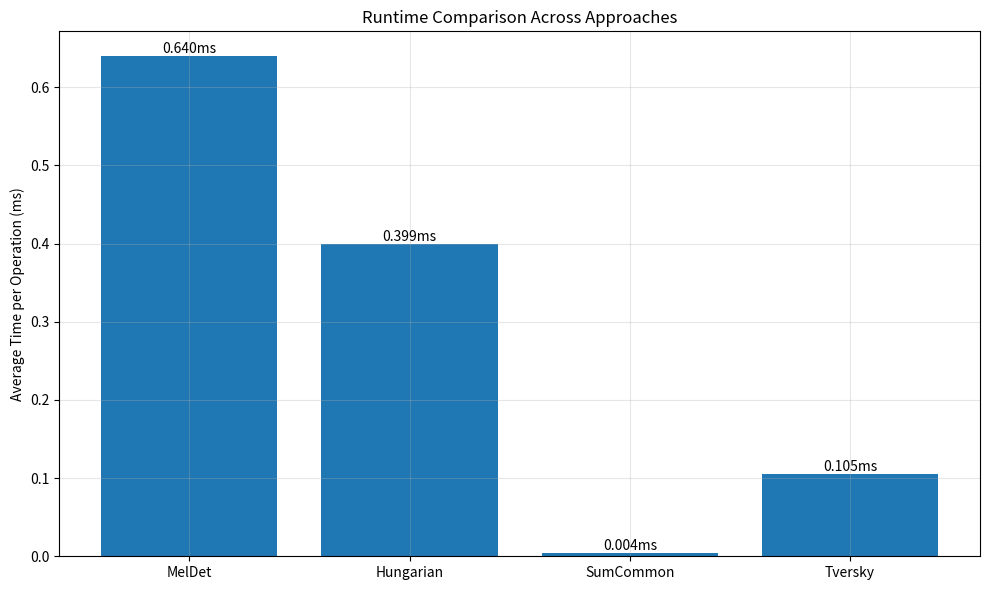
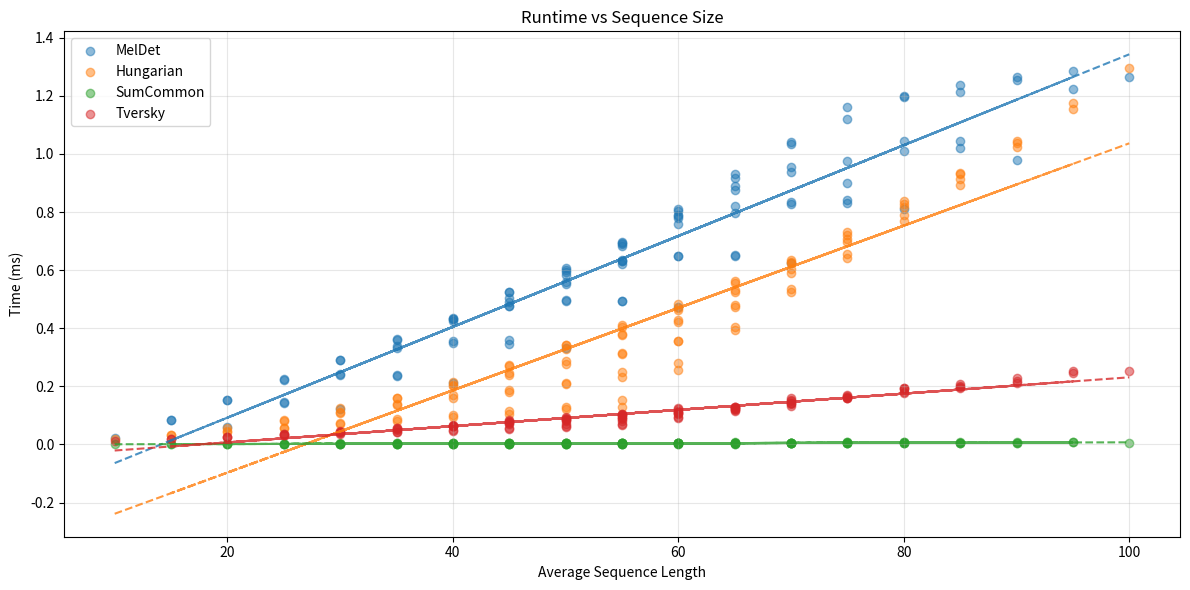

Here is the Python script that generated these plots, in order:
"""
Runtime Analysis Module for Melody Detection Approaches.
Measures actual execution time of core algorithms.
"""

import time
import numpy as np
import matplotlib.pyplot as plt
from scipy.optimize import linear_sum_assignment

def generate_test_sequences(size_range=(10, 100), step=10):
    """Generate test sequences of different sizes."""
    sizes = list(range(size_range[0], size_range[1] + 1, step))
    test_cases = []
    
    for size1 in sizes:
        for size2 in sizes:
            # Generate random sequences and convert to Python lists
            seq1 = np.random.randint(0, 7, size=size1).tolist()
            seq2 = np.random.randint(0, 7, size=size2).tolist()
            test_cases.append((seq1, seq2))
    
    return test_cases

def compare_sequences(seq1, seq2):
    """Compare individual n-gram sequences and count differences."""
    return sum(1 for x, y in zip(seq1, seq2) if x != y)

def create_cost_matrix(seq1, seq2):
    """Calculate edit distance matrix between two sequences."""
    m, n = len(seq1), len(seq2)
    cost_matrix = np.zeros((m, n))
    
    for i in range(m):
        for j in range(n):
            cost_matrix[i, j] = int(seq1[i] != seq2[j])
    
    return cost_matrix

def calculate_log_transform_distance(value, max_d):
    """Transform edit distance to similarity score using logarithmic scaling."""
    try:
        log_similarity = 1 - (np.log2(1 + value) / np.log2(1 + max_d))
        return max(0.0, min(1.0, log_similarity))
    except:
        return 0.0

def meldet_approach(seq1, seq2):
    """
    MelDet Approach - Diagonal-based similarity
    
    Steps:
    1. Create cost matrix where cell[i,j] = 1 if elements are different, 0 if same
    2. For each possible diagonal (|m-n|+1 diagonals):
       - Extract diagonal values
       - Calculate average score
    3. Return the best (minimum) diagonal score
    
    Note: Only considers diagonals of length min(m,n) to ensure valid alignments
    """
    # Create cost matrix
    cost_matrix = np.zeros((len(seq1), len(seq2)))
    
    for i in range(len(seq1)):
        for j in range(len(seq2)):
            cost_matrix[i, j] = int(seq1[i] != seq2[j])
    
    # Find best diagonal
    m, n = cost_matrix.shape
    min_len = min(m, n)
    max_shift = abs(m - n) + 1
    scores = []
    
    for shift in range(max_shift):
        if m <= n:
            diag = [cost_matrix[i, i + shift] for i in range(min_len)]
        else:
            diag = [cost_matrix[i + shift, i] for i in range(min_len)]
        scores.append(np.mean(diag))
    
    return min(scores)

def hungarian_approach(seq1, seq2):
    """
    Hungarian Approach - Optimal assignment
    
    Steps:
    1. Create cost matrix where cell[i,j] = 1 if elements are different, 0 if same
    2. Apply Hungarian algorithm to find minimum cost assignment
       - Finds optimal pairing between elements of seq1 and seq2
       - Each element is paired exactly once
    3. Return average cost of optimal assignment
    
    Note: Guarantees globally optimal matching but doesn't preserve order
    """
    # Create cost matrix
    cost_matrix = np.zeros((len(seq1), len(seq2)))
    
    for i in range(len(seq1)):
        for j in range(len(seq2)):
            cost_matrix[i, j] = int(seq1[i] != seq2[j])
    
    # Apply Hungarian algorithm
    row_ind, col_ind = linear_sum_assignment(cost_matrix)
    return cost_matrix[row_ind, col_ind].mean()

def sumcommon_approach(seq1, seq2):
    """
    SumCommon Approach - Set-based similarity
    
    Formula: |A ∩ B| / (|A| + |B| - |A ∩ B|)
    where:
    - |A ∩ B| is number of common elements
    - |A| + |B| is sum of sequence lengths
    - Subtracting |A ∩ B| avoids counting common elements twice
    """
    # Make copy of sequences to avoid modifying originals
    seq1_copy = seq1.copy()
    seq2_copy = seq2.copy()
    
    # Calculate intersection (common elements)
    common = sum(1 for x in seq1_copy if x in seq2_copy)
    
    # Calculate total elements minus duplicates
    denominator = len(seq1) + len(seq2) - common
    
    return common / denominator if denominator > 0 else 0.0

def tversky_approach(seq1, seq2):
    """
    Tversky Approach - Set-based similarity with position

    Steps:
    1. Calculate weights based on sequence lengths:
       alpha = len(seq1) / (len(seq1) + len(seq2))
       beta = len(seq2) / (len(seq1) + len(seq2))
    2. Find common elements and differences
    3. Calculate Tversky index:
       score = common / (common + α*diff1 + β*diff2)
    
    Note: Weights reflect relative sequence lengths
    """
    # Calculate weights based on sequence lengths
    len1, len2 = len(seq1), len(seq2)
    total_len = len1 + len2
    alpha = len1 / total_len if total_len > 0 else 0.5
    beta = len2 / total_len if total_len > 0 else 0.5
    
    # Create sets while preserving position information
    set1 = [(i, x) for i, x in enumerate(seq1)]
    set2 = [(i, x) for i, x in enumerate(seq2)]
    
    # Find common elements with their positions
    common = sum(1 for i1, x1 in set1 for i2, x2 in set2 if x1 == x2)
    
    # Calculate differences considering positions
    diff1 = sum(1 for i1, x1 in set1 if not any(x1 == x2 for _, x2 in set2))
    diff2 = sum(1 for i2, x2 in set2 if not any(x2 == x1 for _, x1 in set1))
    
    denominator = common + (alpha * diff1) + (beta * diff2)
    return common / denominator if denominator > 0 else 0.0

def measure_runtime(approach_func, test_cases, iterations=50):
    """Measure runtime for a specific approach."""
    total_time = 0
    times_per_size = []
    
    for seq1, seq2 in test_cases:
        iter_times = []
        for _ in range(iterations):
            # Ensure time.time() has enough precision
            start_time = time.perf_counter()
            _ = approach_func(seq1, seq2)
            iter_times.append(time.perf_counter() - start_time)
        
        # Use median time for stability
        median_time = np.median(iter_times)
        total_time += median_time
        times_per_size.append((len(seq1), len(seq2), median_time))
    
    return {
        'total_time': total_time,
        'avg_time': total_time / len(test_cases),
        'times_per_size': times_per_size
    }

def plot_runtime_comparison(results):
    """Plot runtime comparison across approaches."""
    approaches = list(results.keys())
    avg_times = [results[app]['avg_time'] * 1000 for app in approaches]  # Convert to milliseconds
    
    plt.figure(figsize=(10, 6))
    bars = plt.bar(approaches, avg_times)
    
    plt.ylabel('Average Time per Operation (ms)')
    plt.title('Runtime Comparison Across Approaches')
    
    # Add value labels
    for bar in bars:
        height = bar.get_height()
        plt.text(bar.get_x() + bar.get_width()/2., height,
                f'{height:.3f}ms',
                ha='center', va='bottom')
    
    plt.grid(True, alpha=0.3)
    plt.tight_layout()
    plt.show()

def plot_size_impact(results):
    """Plot impact of sequence size on runtime."""
    plt.figure(figsize=(12, 6))
    
    for approach, data in results.items():
        sizes = [(s1 + s2)/2 for s1, s2, _ in data['times_per_size']]  # Average sequence length
        times = [t * 1000 for _, _, t in data['times_per_size']]  # Convert to milliseconds
        
        plt.scatter(sizes, times, alpha=0.5, label=approach)
        
        # Add trend line
        z = np.polyfit(sizes, times, 1)
        p = np.poly1d(z)
        plt.plot(sizes, p(sizes), '--', alpha=0.8)
    
    plt.xlabel('Average Sequence Length')
    plt.ylabel('Time (ms)')
    plt.title('Runtime vs Sequence Size')
    plt.legend()
    plt.grid(True, alpha=0.3)
    plt.tight_layout()
    plt.show()

def print_runtime_results(results):
    """Print runtime results in a formatted table."""
    print("\nRuntime Analysis Results:")
    print("-" * 80)
    headers = ['Approach', 'Total Time (s)', 'Avg Time (ms)', 'Min Size Time (ms)', 'Max Size Time (ms)']
    print(f"{headers[0]:<15} {headers[1]:>15} {headers[2]:>15} {headers[3]:>15} {headers[4]:>15}")
    print("-" * 80)
    
    for approach, data in results.items():
        times = [t for _, _, t in data['times_per_size']]
        print(f"{approach:<15} "
              f"{data['total_time']:>15.3f} "
              f"{data['avg_time']*1000:>15.3f} "
              f"{min(times)*1000:>15.3f} "
              f"{max(times)*1000:>15.3f}")
    print("-" * 80)

def main():
    """Main execution for runtime analysis."""
    print("Starting runtime analysis...")
    try:
        print("\nGenerating test sequences...")
        test_cases = generate_test_sequences(size_range=(10, 100), step=10)
        
        print(f"Running analysis on {len(test_cases)} test cases...")
        approaches = {
            'MelDet': meldet_approach,
            'Hungarian': hungarian_approach,
            'SumCommon': sumcommon_approach,
            'Tversky': tversky_approach
        }
        
        results = {}
        for name, func in approaches.items():
            print(f"\nAnalyzing {name} approach...")
            results[name] = measure_runtime(func, test_cases)
        
        print("\nGenerating results...")
        print_runtime_results(results)
        
        print("\nGenerating comparison plots...")
        plot_runtime_comparison(results)
        plot_size_impact(results)
        
    except Exception as e:
        print(f"\nError during runtime analysis: {str(e)}")
        return
    
    print("\nRuntime analysis completed successfully.")
    input("\nPress Enter to exit...")

if __name__ == "__main__":
    main()